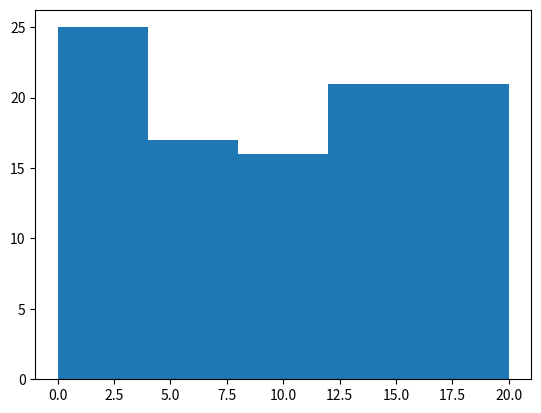

Generate this figure with matplotlib:
import matplotlib.pyplot as plt
import numpy as np
  
# Generate random scores
scores = np.random.randint(0, 21, 100)
  
plt.hist(scores, bins=5)
plt.show()
